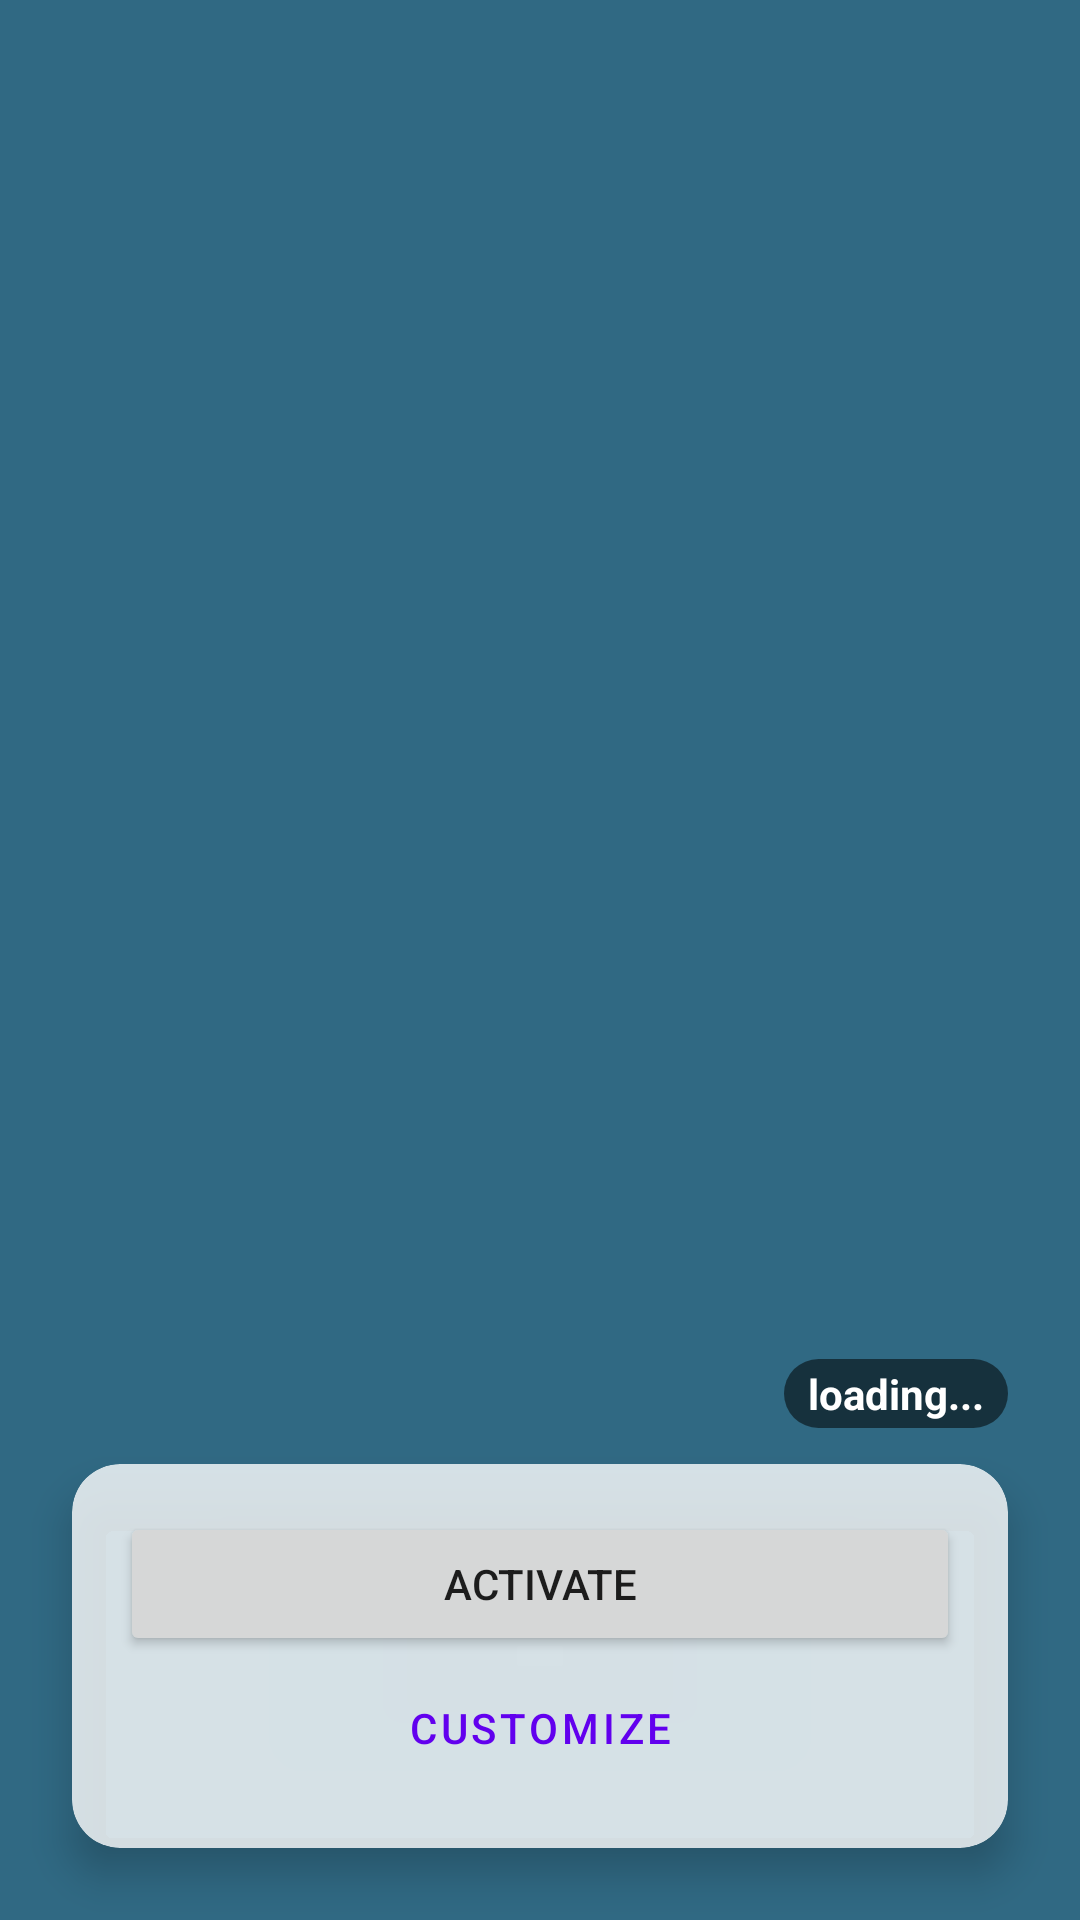

Produce the Android XML layout that renders to this screen, including the resource entries it uses.
<!-- AndroidManifest.xml: application theme Theme.Papere -->
<!-- res/layout/activity_main.xml -->
<?xml version="1.0" encoding="utf-8"?>
<androidx.constraintlayout.widget.ConstraintLayout xmlns:android="http://schemas.android.com/apk/res/android"
    xmlns:app="http://schemas.android.com/apk/res-auto"
    xmlns:tools="http://schemas.android.com/tools"
    android:layout_width="match_parent"
    android:layout_height="match_parent">

    <ImageView
        android:id="@+id/background_image"
        android:layout_width="match_parent"
        android:layout_height="match_parent"
        android:background="#306983"
        android:contentDescription="Current Background"
        android:foreground="?android:attr/scrollbarTrackVertical"
        android:foregroundGravity="center"
        android:scaleType="centerCrop"
        tools:layout_editor_absoluteX="-40dp"
        tools:layout_editor_absoluteY="16dp" />

    <LinearLayout
        android:layout_width="match_parent"
        android:layout_height="wrap_content"
        app:layout_constraintEnd_toEndOf="parent"
        app:layout_constraintStart_toStartOf="parent"
        app:layout_constraintTop_toTopOf="parent"
        android:layout_marginStart="24dp"
        android:layout_marginEnd="24dp"
        android:gravity="center"
        android:orientation="vertical"
        >

        <TextView
            android:id="@+id/attribution_text"
            android:layout_width="wrap_content"
            android:layout_height="wrap_content"
            android:layout_marginTop="48dp"
            android:background="@drawable/status_background"
            android:paddingHorizontal="8dp"
            android:paddingVertical="4dp"
            android:paddingStart="20dp"
            android:textColor="@color/white"
            android:textSize="14sp"
            android:visibility="gone"
            tools:text="© Author • License"
            tools:visibility="visible" />
    </LinearLayout>

    <TextView
        android:id="@+id/status_text"
        android:layout_width="wrap_content"
        android:layout_height="wrap_content"
        android:layout_marginBottom="12dp"
        android:background="@drawable/status_background"
        android:paddingHorizontal="8dp"
        android:paddingVertical="2dp"
        android:text="loading..."
        android:textColor="@color/white"
        android:textSize="14sp"
        android:textStyle="bold"
        app:layout_constraintBottom_toTopOf="@+id/card_view"
        app:layout_constraintEnd_toEndOf="@+id/card_view" />


    <TextView
        android:id="@+id/next_change_text"
        android:layout_width="wrap_content"
        android:layout_height="wrap_content"
        android:layout_marginBottom="12dp"
        android:background="@drawable/status_background"
        android:paddingHorizontal="8dp"
        android:paddingVertical="2dp"
        android:text="Next change: --:--"
        android:textColor="#fff"
        android:textSize="14sp"
        android:visibility="gone"
        app:layout_constraintBottom_toTopOf="@+id/card_view"
        app:layout_constraintStart_toStartOf="@+id/card_view"
        tools:visibility="visible" />

    <com.google.android.material.card.MaterialCardView
        android:id="@+id/card_view"
        android:layout_width="match_parent"
        android:layout_height="wrap_content"
        app:layout_constraintBottom_toBottomOf="parent"
        android:layout_margin="24dp"
        app:cardCornerRadius="16dp"
        app:cardElevation="8dp"
        app:cardBackgroundColor="#CCFFFFFF">

        <LinearLayout
            android:layout_width="match_parent"
            android:layout_height="wrap_content"
            android:gravity="center"
            android:orientation="vertical"
            android:padding="16dp">

            <TextView
                android:id="@+id/permission_warning"
                android:layout_width="wrap_content"
                android:layout_height="wrap_content"
                android:text="Permissions required to operate."
                android:textColor="#D32F2F"
                android:visibility="gone"
                android:layout_marginBottom="8dp"
                android:textStyle="italic"/>

            <LinearLayout
                android:layout_width="match_parent"
                android:layout_height="wrap_content"
                android:orientation="vertical"
                android:gravity="center">

                <Button
                    android:id="@+id/action_button"
                    android:layout_width="match_parent"
                    android:layout_height="wrap_content"
                    android:text="Activate"
                    android:textAllCaps="true"/>

                <Button
                    android:id="@+id/customize_button"
                    android:layout_width="match_parent"
                    android:layout_height="wrap_content"
                    android:text="Customize"
                    style="@style/Widget.MaterialComponents.Button.OutlinedButton"
                    android:textAllCaps="true"/>

            </LinearLayout>


        </LinearLayout>
    </com.google.android.material.card.MaterialCardView>

</androidx.constraintlayout.widget.ConstraintLayout>
<!-- resources referenced by this layout -->
<resources>
  <color name="white">#FFFFFFFF</color>
  <!-- drawable status_background (drawable) -->
  <?xml version="1.0" encoding="utf-8"?>
  <shape xmlns:android="http://schemas.android.com/apk/res/android">
      <solid android:color="#88000000" />
      <corners android:radius="14dp" />
  </shape>
  <style name="Theme.Papere" parent="Theme.MaterialComponents.DayNight.NoActionBar">
          
          <item name="colorPrimary">@color/purple_500</item>
          <item name="colorPrimaryVariant">@color/purple_700</item>
          <item name="colorOnPrimary">@color/white</item>
          
          <item name="colorSecondary">@color/teal_200</item>
          <item name="colorSecondaryVariant">@color/teal_700</item>
          <item name="colorOnSecondary">@color/black</item>
          
          <item name="android:statusBarColor">?attr/colorPrimaryVariant</item>
          
      </style>
  <color name="purple_500">#FF6200EE</color>
  <color name="purple_700">#FF3700B3</color>
  <color name="teal_200">#FF03DAC5</color>
  <color name="teal_700">#FF018786</color>
  <color name="black">#FF000000</color>
</resources>
